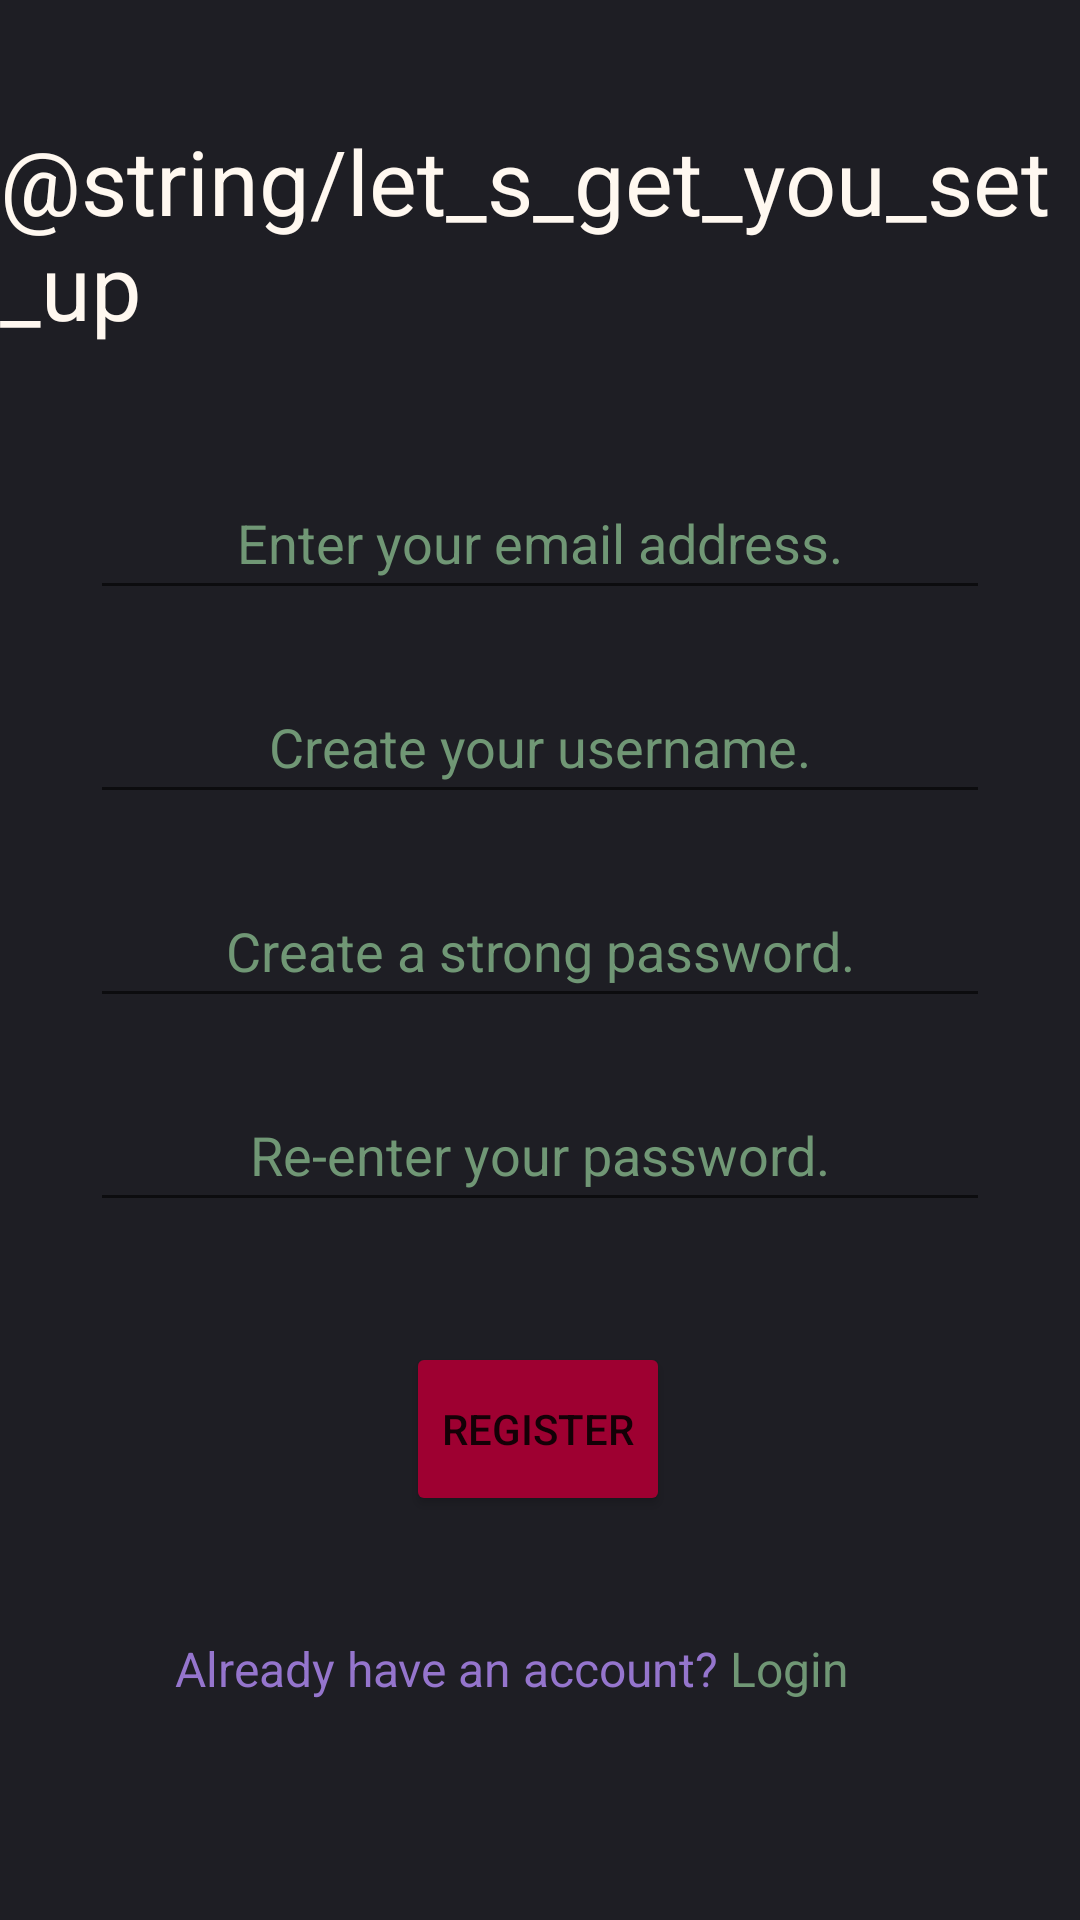

Write the Android layout XML for this screen, with the resource values it uses.
<!-- AndroidManifest.xml: application theme Theme.COMP4200 -->
<!-- res/layout/register_activity.xml -->
<?xml version="1.0" encoding="utf-8"?>
<androidx.constraintlayout.widget.ConstraintLayout xmlns:android="http://schemas.android.com/apk/res/android"
    xmlns:app="http://schemas.android.com/apk/res-auto"
    xmlns:tools="http://schemas.android.com/tools"
    android:layout_width="match_parent"
    android:layout_height="match_parent"
    android:background="#1E1E24">

    <EditText
        android:id="@+id/register_etextConfirmPassword"
        android:layout_width="300dp"
        android:layout_height="48dp"
        android:layout_marginStart="20dp"
        android:layout_marginTop="20dp"
        android:layout_marginEnd="20dp"
        android:ems="10"
        android:hint="@string/re_enter_your_password"
        android:importantForAutofill="no"
        android:inputType="textVisiblePassword"
        android:textAlignment="center"
        android:textColor="#FFF8F0"
        android:textColorHint="#709775"
        app:layout_constraintEnd_toEndOf="parent"
        app:layout_constraintHorizontal_bias="0.492"
        app:layout_constraintStart_toStartOf="parent"
        app:layout_constraintTop_toBottomOf="@+id/register_etextPassword" />

    <EditText
        android:id="@+id/register_etextUsername"
        android:layout_width="300dp"
        android:layout_height="48dp"
        android:layout_marginStart="20dp"
        android:layout_marginTop="20dp"
        android:layout_marginEnd="20dp"
        android:ems="10"
        android:hint="@string/create_your_username"
        android:importantForAutofill="no"
        android:inputType="textEmailAddress"
        android:textAlignment="center"
        android:textColor="#FFF8F0"
        android:textColorHint="#709775"
        app:layout_constraintEnd_toEndOf="parent"
        app:layout_constraintHorizontal_bias="0.492"
        app:layout_constraintStart_toStartOf="parent"
        app:layout_constraintTop_toBottomOf="@+id/register_etextEmail" />

    <EditText
        android:id="@+id/register_etextEmail"
        android:layout_width="300dp"
        android:layout_height="48dp"
        android:layout_marginStart="20dp"
        android:layout_marginTop="40dp"
        android:layout_marginEnd="20dp"
        android:ems="10"
        android:hint="@string/enter_your_email_address"
        android:importantForAutofill="no"
        android:inputType="textEmailAddress"
        android:textAlignment="center"
        android:textColor="#FFF8F0"
        android:textColorHint="#709775"
        app:layout_constraintEnd_toEndOf="parent"
        app:layout_constraintHorizontal_bias="0.492"
        app:layout_constraintStart_toStartOf="parent"
        app:layout_constraintTop_toBottomOf="@+id/register_textTitle" />

    <EditText
        android:id="@+id/register_etextPassword"
        android:layout_width="300dp"
        android:layout_height="48dp"
        android:layout_marginStart="20dp"
        android:layout_marginTop="20dp"
        android:layout_marginEnd="20dp"
        android:ems="10"
        android:hint="@string/create_a_strong_password"
        android:importantForAutofill="no"
        android:inputType="textVisiblePassword"
        android:textAlignment="center"
        android:textColor="#FFF8F0"
        android:textColorHint="#709775"
        app:layout_constraintEnd_toEndOf="parent"
        app:layout_constraintHorizontal_bias="0.492"
        app:layout_constraintStart_toStartOf="parent"
        app:layout_constraintTop_toBottomOf="@+id/register_etextUsername" />

    <Button
        android:id="@+id/register_buttonLogin"
        android:layout_width="wrap_content"
        android:layout_height="58dp"
        android:layout_marginTop="40dp"
        android:backgroundTint="#9E0031"
        android:text="@string/register"
        app:layout_constraintEnd_toEndOf="parent"
        app:layout_constraintHorizontal_bias="0.498"
        app:layout_constraintStart_toStartOf="parent"
        app:layout_constraintTop_toBottomOf="@+id/register_etextConfirmPassword" />

    <TextView
        android:id="@+id/register_textError"
        android:layout_width="287dp"
        android:layout_height="51dp"
        android:layout_marginTop="40dp"
        android:gravity="center"
        android:hint="@string/error_text_placeholder"
        android:textColor="#9E0031"
        android:textColorHint="#F44336"
        android:visibility="invisible"
        app:layout_constraintEnd_toEndOf="parent"
        app:layout_constraintStart_toStartOf="parent"
        app:layout_constraintTop_toBottomOf="@+id/register_textDonthave"
        tools:visibility="visible" />

    <TextView
        android:id="@+id/register_textDonthave"
        android:layout_width="wrap_content"
        android:layout_height="wrap_content"
        android:layout_marginTop="40dp"
        android:text="@string/already_have_an_account"
        android:textColor="#9575CD"
        android:textSize="16sp"
        app:layout_constraintEnd_toEndOf="parent"
        app:layout_constraintHorizontal_bias="0.326"
        app:layout_constraintStart_toStartOf="parent"
        app:layout_constraintTop_toBottomOf="@+id/register_buttonLogin" />

    <TextView
        android:id="@+id/register_textLogin"
        android:layout_width="wrap_content"
        android:layout_height="wrap_content"
        android:layout_marginStart="4dp"
        android:layout_marginTop="40dp"
        android:text="@string/login"
        android:textColor="#709775"
        android:textSize="16sp"
        app:layout_constraintStart_toEndOf="@+id/register_textDonthave"
        app:layout_constraintTop_toBottomOf="@+id/register_buttonLogin" />

    <TextView
        android:id="@+id/register_textTitle"
        android:layout_width="wrap_content"
        android:layout_height="wrap_content"
        android:layout_marginStart="108dp"
        android:layout_marginTop="40dp"
        android:layout_marginEnd="109dp"
        android:text="@string/let_s_get_you_set_up"
        android:textColor="#FFF8F0"
        android:textSize="30sp"
        app:layout_constraintEnd_toEndOf="parent"
        app:layout_constraintStart_toStartOf="parent"
        app:layout_constraintTop_toTopOf="parent" />

</androidx.constraintlayout.widget.ConstraintLayout>
<!-- resources referenced by this layout -->
<resources>
  <string name="already_have_an_account">Already have an account?</string>
  <string name="create_a_strong_password">Create a strong password.</string>
  <string name="create_your_username">Create your username.</string>
  <string name="enter_your_email_address">Enter your email address.</string>
  <string name="error_text_placeholder">ERROR TEXT PLACEHOLDER</string>
  <string name="login">Login</string>
  <string name="re_enter_your_password">Re-enter your password.</string>
  <string name="register">Register</string>
  <style name="Theme.COMP4200" parent="Theme.MaterialComponents.DayNight.DarkActionBar">
          
          <item name="colorPrimary">@color/purple_500</item>
          <item name="colorPrimaryVariant">@color/purple_700</item>
          <item name="colorOnPrimary">@color/white</item>
          
          <item name="colorSecondary">@color/teal_200</item>
          <item name="colorSecondaryVariant">@color/teal_700</item>
          <item name="colorOnSecondary">@color/black</item>
          
          <item name="android:statusBarColor" tools:targetApi="l">?attr/colorPrimaryVariant</item>
          
      </style>
  <!-- not gathered from this repository: default colours our renderer supplied (Android Studio template values) -->
  <color name="purple_500">#FF6200EE</color>
  <color name="purple_700">#FF3700B3</color>
  <color name="teal_200">#FF03DAC5</color>
  <color name="teal_700">#FF018786</color>
  <color name="black">#FF000000</color>
  <color name="white">#FFFFFFFF</color>
</resources>
